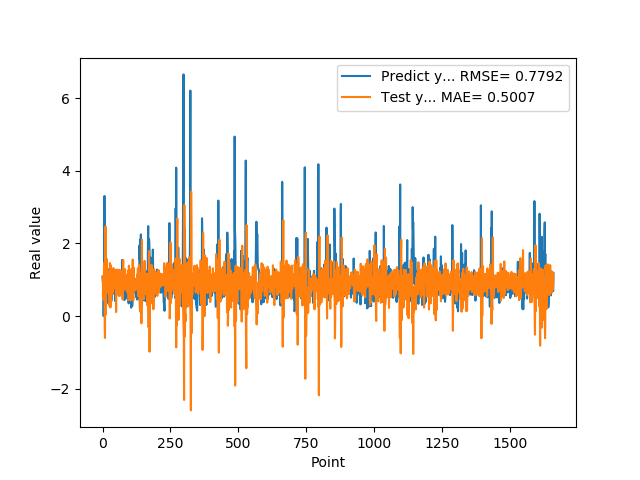

Source data for this figure (header and first rows):
1.074290990829999792e+00, 1.095821482842952888e+00
9.521890282630000035e-01, 1.010568200621777324e+00
9.879170060160000766e-01, 4.577920160661363425e-01
1.011654973029999960e+00, 7.797299274715282502e-01
0.000000000000000000e+00, 9.654685531063336157e-01
7.643579840659999736e-01, 1.110978311823776599e+00
7.788103222849999119e-01, 1.467765859837770082e+00
3.306220054629999794e+00, 1.161972237871376379e+00
1.055441975589999970e+00, -2.790783063086096916e-01
7.543110251430000801e-01, -6.012876538838825002e-01
7.915459871289999283e-01, 1.012870538029488454e+00
1.409499049189999909e+00, 2.468872797924451579e+00
8.875439763070001042e-01, 5.021792326136132606e-02
6.401469707490000660e-01, 3.865103077846090418e-01
5.082880258560000808e-01, 9.099388063880942124e-01
8.640019893649999450e-01, 1.577023552545415930e+00
5.725920200349999822e-01, 9.369472788241693939e-01
8.469420075419999971e-01, 8.359698828635868662e-01
9.181020259860001032e-01, 8.563800464676496471e-01
7.976629734039999420e-01, 1.034638957112056001e+00
9.608020186419998776e-01, 6.409958173262723102e-01
9.555831551549999192e-01, 9.811848312298537822e-01
3.470349907879999862e-01, 8.498665336572823747e-01
9.546210169789999256e-01, 9.391882246744088780e-01
1.293938040730000072e+00, 1.250688089650958901e+00
5.251880288119999962e-01, 7.915038910709228936e-01
4.773890078070000542e-01, 2.741590845843325797e-01
1.275226235389999907e+00, 1.461434478994455111e+00
8.723750114439999814e-01, 1.311311701821894049e+00
8.355640172959999390e-01, 2.377202887496807360e-01
7.321749925609999377e-01, 6.779079533874269314e-01
7.640249729160000225e-01, 1.397925207018072991e+00
4.072830080990000323e-01, 8.579293315836473699e-01
4.752210080619999610e-01, 1.096238491285272509e+00
8.781340122220000488e-01, 1.206426974201325608e+00
7.414129972460000717e-01, 1.128061111611672551e+00
1.258002042770000051e+00, 6.216188567139697696e-01
1.069700956339999953e+00, 6.835937407238745767e-01
7.274609804150000691e-01, 7.373083767318883153e-01
7.892770171170000459e-01, 6.839440803945775471e-01
6.237750053410000550e-01, 1.322337110903345936e+00
6.914690136910000007e-01, 1.041601786768227234e+00
8.557710051540000640e-01, 9.106577898259703430e-01
7.093830108640000187e-01, 1.003941006916257317e+00
1.014547944070000041e+00, 7.928465862023652555e-01
1.115731000900000103e+00, 8.783772826849283177e-01
4.182830154900000208e-01, 7.821608136144343471e-01
1.002280950550000105e+00, 7.612492691691052915e-01
1.218860983849999968e+00, 1.259582639063796083e+00
1.143296003339999922e+00, 8.761843310065525747e-01
6.528189778330000248e-01, 1.119910340751042038e-01
6.746559739110000731e-01, 1.036997857613773277e+00
6.009536385540000802e-01, 1.280296405374966584e+00
6.694570183749999348e-01, 1.195164185649437938e+00
6.538079977039999990e-01, 8.556720922975056265e-01
7.814120054240000224e-01, 1.024638563837323879e+00
1.206303954120000022e+00, 9.132117532037480334e-01
8.469259738919999725e-01, 7.858061583388336047e-01
8.286409974099999687e-01, 5.887452793577769850e-01
6.482390165329999787e-01, 8.997711450492663632e-01
5.623700022700000023e-01, 1.273392073065634067e+00
... 1,599 more rows
